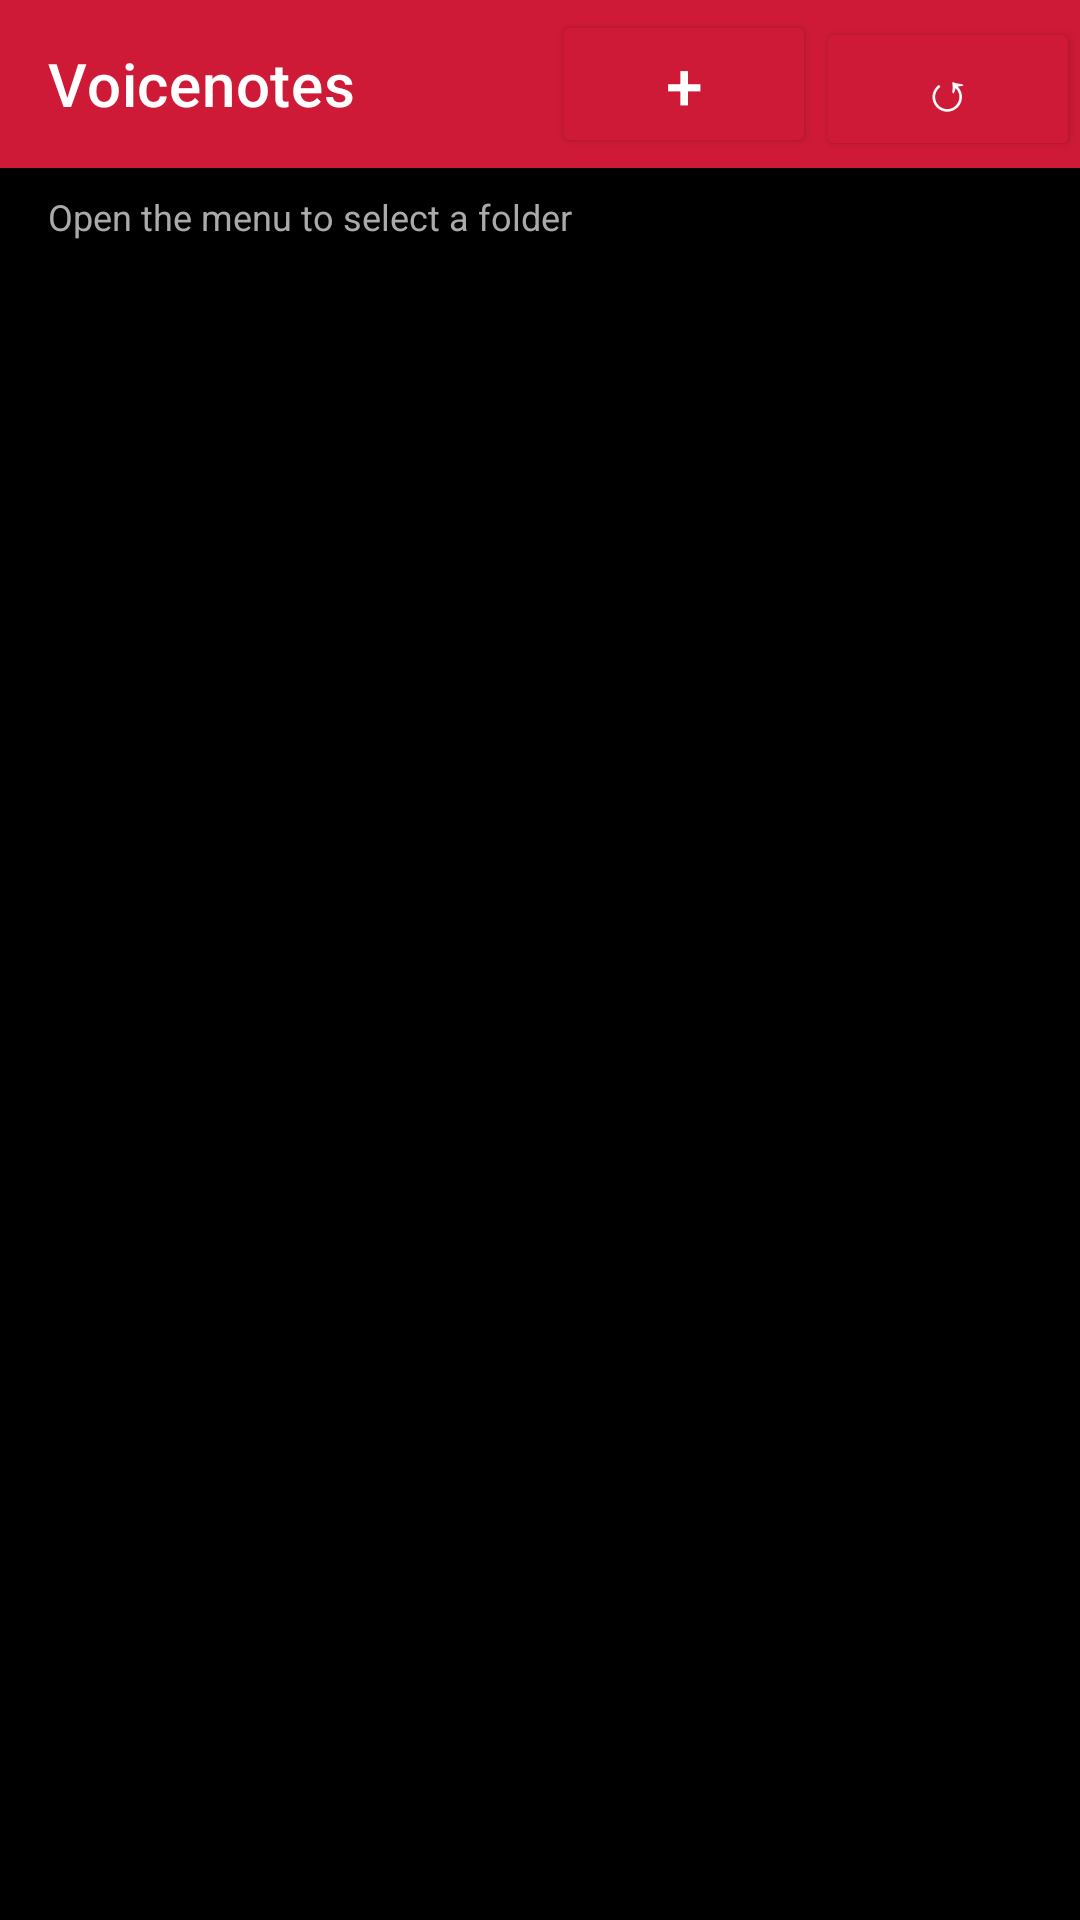

Produce the Android XML layout that renders to this screen, including the resource entries it uses.
<!-- AndroidManifest.xml: application theme AppTheme -->
<!-- res/layout/activity_main.xml -->
<?xml version="1.0" encoding="utf-8"?>
<androidx.drawerlayout.widget.DrawerLayout
    xmlns:android="http://schemas.android.com/apk/res/android"
    xmlns:app="http://schemas.android.com/apk/res-auto"
    android:id="@+id/drawer_layout"
    android:layout_width="match_parent"
    android:layout_height="match_parent">

    
    <LinearLayout
        android:layout_width="match_parent"
        android:layout_height="match_parent"
        android:orientation="vertical"
        android:background="@color/colorBackground">

        
        <androidx.appcompat.widget.Toolbar
            android:id="@+id/toolbar"
            android:layout_width="match_parent"
            android:layout_height="?attr/actionBarSize"
            android:background="@color/colorPrimary"
            app:titleTextColor="#FFFFFF"
            app:title="Voicenotes">

            
            <LinearLayout
                android:layout_width="wrap_content"
                android:layout_height="wrap_content"
                android:layout_gravity="end"
                android:orientation="horizontal">

                <Button
                    android:id="@+id/btn_record"
                    android:layout_width="wrap_content"
                    android:layout_height="wrap_content"
                    android:text="+"
                    android:textSize="22sp"
                    android:backgroundTint="@color/colorPrimary"
                    android:textColor="#FFFFFF"
                    android:paddingStart="14dp"
                    android:paddingEnd="14dp" />

                <Button
                    android:id="@+id/btn_refresh"
                    android:layout_width="wrap_content"
                    android:layout_height="wrap_content"
                    android:text="↺"
                    android:textSize="18sp"
                    android:backgroundTint="@color/colorPrimary"
                    android:textColor="#FFFFFF"
                    android:paddingStart="12dp"
                    android:paddingEnd="12dp" />

            </LinearLayout>
        </androidx.appcompat.widget.Toolbar>

        
        <TextView
            android:id="@+id/tv_current_path"
            android:layout_width="match_parent"
            android:layout_height="wrap_content"
            android:text="Open the menu to select a folder"
            android:textSize="12sp"
            android:textColor="@color/colorSecondaryText"
            android:paddingStart="16dp"
            android:paddingEnd="16dp"
            android:paddingTop="8dp"
            android:paddingBottom="4dp" />

        <androidx.recyclerview.widget.RecyclerView
            android:id="@+id/recycler_files"
            android:layout_width="match_parent"
            android:layout_height="0dp"
            android:layout_weight="1"
            android:paddingStart="8dp"
            android:paddingEnd="8dp" />

        <TextView
            android:id="@+id/tv_empty"
            android:layout_width="match_parent"
            android:layout_height="0dp"
            android:layout_weight="1"
            android:text="No audio or video files found."
            android:gravity="center"
            android:textSize="14sp"
            android:textColor="@color/colorSecondaryText"
            android:visibility="gone" />

    </LinearLayout>

    
    <LinearLayout
        android:id="@+id/drawer_nav"
        android:layout_width="280dp"
        android:layout_height="match_parent"
        android:layout_gravity="start"
        android:orientation="vertical"
        android:background="#1B1B1B"
        android:fitsSystemWindows="true">

        
        <LinearLayout
            android:layout_width="match_parent"
            android:layout_height="?attr/actionBarSize"
            android:background="@color/colorPrimary"
            android:gravity="center_vertical"
            android:paddingStart="16dp">

            <TextView
                android:layout_width="match_parent"
                android:layout_height="wrap_content"
                android:text="Settings"
                android:textSize="18sp"
                android:textStyle="bold"
                android:textColor="#FFFFFF" />

        </LinearLayout>

        
        <ScrollView
            android:layout_width="match_parent"
            android:layout_height="match_parent">

            <LinearLayout
                android:layout_width="match_parent"
                android:layout_height="wrap_content"
                android:orientation="vertical"
                android:padding="16dp">

                
                <TextView
                    android:layout_width="match_parent"
                    android:layout_height="wrap_content"
                    android:text="FOLDER"
                    android:textSize="11sp"
                    android:textColor="@color/colorSecondaryText"
                    android:letterSpacing="0.1"
                    android:layout_marginBottom="8dp" />

                <Button
                    android:id="@+id/btn_select_folder"
                    android:layout_width="match_parent"
                    android:layout_height="wrap_content"
                    android:text="Select Folder"
                    android:backgroundTint="@color/colorPrimary"
                    android:textColor="#FFFFFF"
                    android:layout_marginBottom="20dp" />

                
                <TextView
                    android:layout_width="match_parent"
                    android:layout_height="wrap_content"
                    android:text="WHISPER MODEL"
                    android:textSize="11sp"
                    android:textColor="@color/colorSecondaryText"
                    android:letterSpacing="0.1"
                    android:layout_marginBottom="4dp" />

                <TextView
                    android:id="@+id/tv_current_model"
                    android:layout_width="match_parent"
                    android:layout_height="wrap_content"
                    android:text="None"
                    android:textSize="13sp"
                    android:textColor="#FFFFFF"
                    android:layout_marginBottom="12dp" />

                <Button
                    android:id="@+id/btn_model_base"
                    android:layout_width="match_parent"
                    android:layout_height="wrap_content"
                    android:text="Base (~141 MB) — recommended"
                    android:backgroundTint="@color/colorPrimary"
                    android:textColor="#FFFFFF"
                    android:layout_marginBottom="8dp" />

                <Button
                    android:id="@+id/btn_model_tiny"
                    android:layout_width="match_parent"
                    android:layout_height="wrap_content"
                    android:text="Tiny (~39 MB) — faster"
                    android:backgroundTint="#333333"
                    android:textColor="#FFFFFF"
                    android:layout_marginBottom="8dp" />

                <Button
                    android:id="@+id/btn_model_pick"
                    android:layout_width="match_parent"
                    android:layout_height="wrap_content"
                    android:text="Select .bin file…"
                    android:backgroundTint="#333333"
                    android:textColor="#AAAAAA"
                    android:layout_marginBottom="24dp" />

                
                <TextView
                    android:layout_width="match_parent"
                    android:layout_height="wrap_content"
                    android:text="RECORDING MODE"
                    android:textSize="11sp"
                    android:textColor="@color/colorSecondaryText"
                    android:letterSpacing="0.1"
                    android:layout_marginTop="8dp"
                    android:layout_marginBottom="8dp" />

                <LinearLayout
                    android:layout_width="match_parent"
                    android:layout_height="wrap_content"
                    android:orientation="horizontal"
                    android:gravity="center_vertical"
                    android:layout_marginBottom="20dp">

                    <TextView
                        android:layout_width="0dp"
                        android:layout_height="wrap_content"
                        android:layout_weight="1"
                        android:text="Live transcription"
                        android:textSize="14sp"
                        android:textColor="#FFFFFF" />

                    <androidx.appcompat.widget.SwitchCompat
                        android:id="@+id/switch_live_transcribe"
                        android:layout_width="wrap_content"
                        android:layout_height="wrap_content"
                        android:checked="true" />

                </LinearLayout>

                
                <TextView
                    android:layout_width="match_parent"
                    android:layout_height="wrap_content"
                    android:text="LIVE CHUNK SIZE"
                    android:textSize="11sp"
                    android:textColor="@color/colorSecondaryText"
                    android:letterSpacing="0.1"
                    android:layout_marginBottom="8dp" />

                <Spinner
                    android:id="@+id/spinner_chunk_size"
                    android:layout_width="match_parent"
                    android:layout_height="wrap_content"
                    android:backgroundTint="@color/colorPrimary"
                    android:layout_marginBottom="20dp" />

                
                <TextView
                    android:layout_width="match_parent"
                    android:layout_height="wrap_content"
                    android:text="DEFAULT LANGUAGE"
                    android:textSize="11sp"
                    android:textColor="@color/colorSecondaryText"
                    android:letterSpacing="0.1"
                    android:layout_marginBottom="8dp" />

                <Spinner
                    android:id="@+id/spinner_default_language"
                    android:layout_width="match_parent"
                    android:layout_height="wrap_content"
                    android:backgroundTint="@color/colorPrimary" />

            </LinearLayout>
        </ScrollView>
    </LinearLayout>

</androidx.drawerlayout.widget.DrawerLayout>
<!-- resources referenced by this layout -->
<resources>
  <color name="colorBackground">#000000</color>
  <color name="colorPrimary">#CF1A37</color>
  <color name="colorSecondaryText">#AAAAAA</color>
  <style name="AppTheme" parent="Theme.MaterialComponents.Light.NoActionBar">
          <item name="colorPrimary">@color/colorPrimary</item>
          <item name="colorPrimaryDark">@color/colorPrimaryDark</item>
          <item name="colorAccent">@color/colorAccent</item>
          <item name="colorSurface">#000000</item>
          <item name="android:colorBackground">#000000</item>
          <item name="android:windowBackground">@color/colorBackground</item>
          <item name="android:statusBarColor">@color/colorPrimaryDark</item>
      </style>
  <color name="colorPrimaryDark">#9B0000</color>
  <color name="colorAccent">#CF1A37</color>
</resources>
